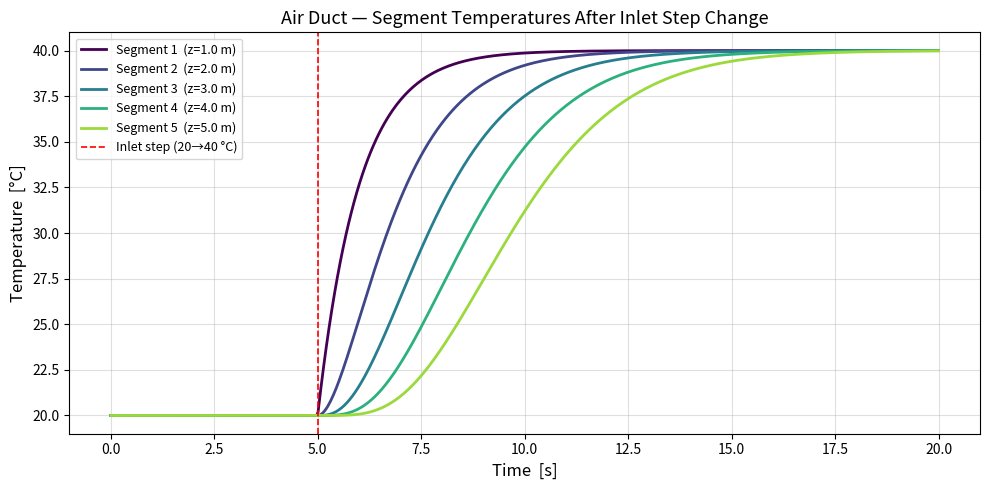

Reproduce this figure in Python.
import numpy as np
import matplotlib.pyplot as plt
from scipy.integrate import solve_ivp

# ── models.py (inline) ────────────────────────────────────────────────────────

class AirDuctModel:
    def __init__(self, volume_flow_rate=1, cross_section_area=2,
                 duct_length=10, num_segments=10):
        self.q_a   = volume_flow_rate
        self.A_a   = cross_section_area
        self.L     = duct_length
        self.K     = num_segments
        self.N     = self.K
        self.dz    = self.L / self.K
        self.alpha = self.q_a / (self.A_a * self.dz)
        self.initial_state = np.zeros(self.N)
        self.A, self.B     = self._construct_state_space()

    @property
    def num_states(self):
        return self.N

    def _construct_state_space(self):
        A = np.zeros((self.K, self.K))
        for k in range(self.K):
            A[k, k] = -self.alpha
            if k > 0:
                A[k, k - 1] = self.alpha
        B = np.zeros((self.K, 1))
        B[0, 0] = self.alpha
        return A, B

    def set_initial_temperature(self, temperature_C):
        self.initial_state = np.full(self.N, temperature_C + 273.15)

    def derivatives(self, T, u):
        return self.A @ T + self.B.flatten() * u


# ── Simulation ────────────────────────────────────────────────────────────────

q_fresh    = 0.5   # [m³/s]
cross_area = 0.5   # [m²]

duct = AirDuctModel(
    volume_flow_rate  = q_fresh,
    cross_section_area= cross_area,
    duct_length       = 5.0,
    num_segments      = 5,
)
duct.set_initial_temperature(20.0)   # start at 20 °C

# Inlet: step from 20 °C → 40 °C at t = 5 s
def inlet_fn(t):
    return 20.0 + 273.15 if t < 5.0 else 40.0 + 273.15   # [K]

t_end  = 20.0
t_eval = np.linspace(0, t_end, 600)

def ode(t, T):
    u = inlet_fn(t)
    return duct.derivatives(T, u)

sol = solve_ivp(ode, (0, t_end), duct.initial_state,
                t_eval=t_eval, method='RK45', rtol=1e-6, atol=1e-8)

T_segments = sol.y - 273.15   # convert K → °C

# ── Plot ──────────────────────────────────────────────────────────────────────

fig, ax = plt.subplots(figsize=(10, 5))

colors = plt.cm.viridis(np.linspace(0, 0.85, duct.K))
for k in range(duct.K):
    ax.plot(sol.t, T_segments[k], color=colors[k],
            linewidth=2, label=f'Segment {k+1}  (z={((k+1.0)*duct.dz):.1f} m)')

# Mark the step change
ax.axvline(5, color='red', linestyle='--', linewidth=1.2, label='Inlet step (20→40 °C)')

ax.set_xlabel('Time  [s]', fontsize=12)
ax.set_ylabel('Temperature  [°C]', fontsize=12)
ax.set_title('Air Duct — Segment Temperatures After Inlet Step Change', fontsize=13)
ax.legend(fontsize=9, loc='upper left')
ax.grid(True, alpha=0.4)
plt.tight_layout()
plt.show()
